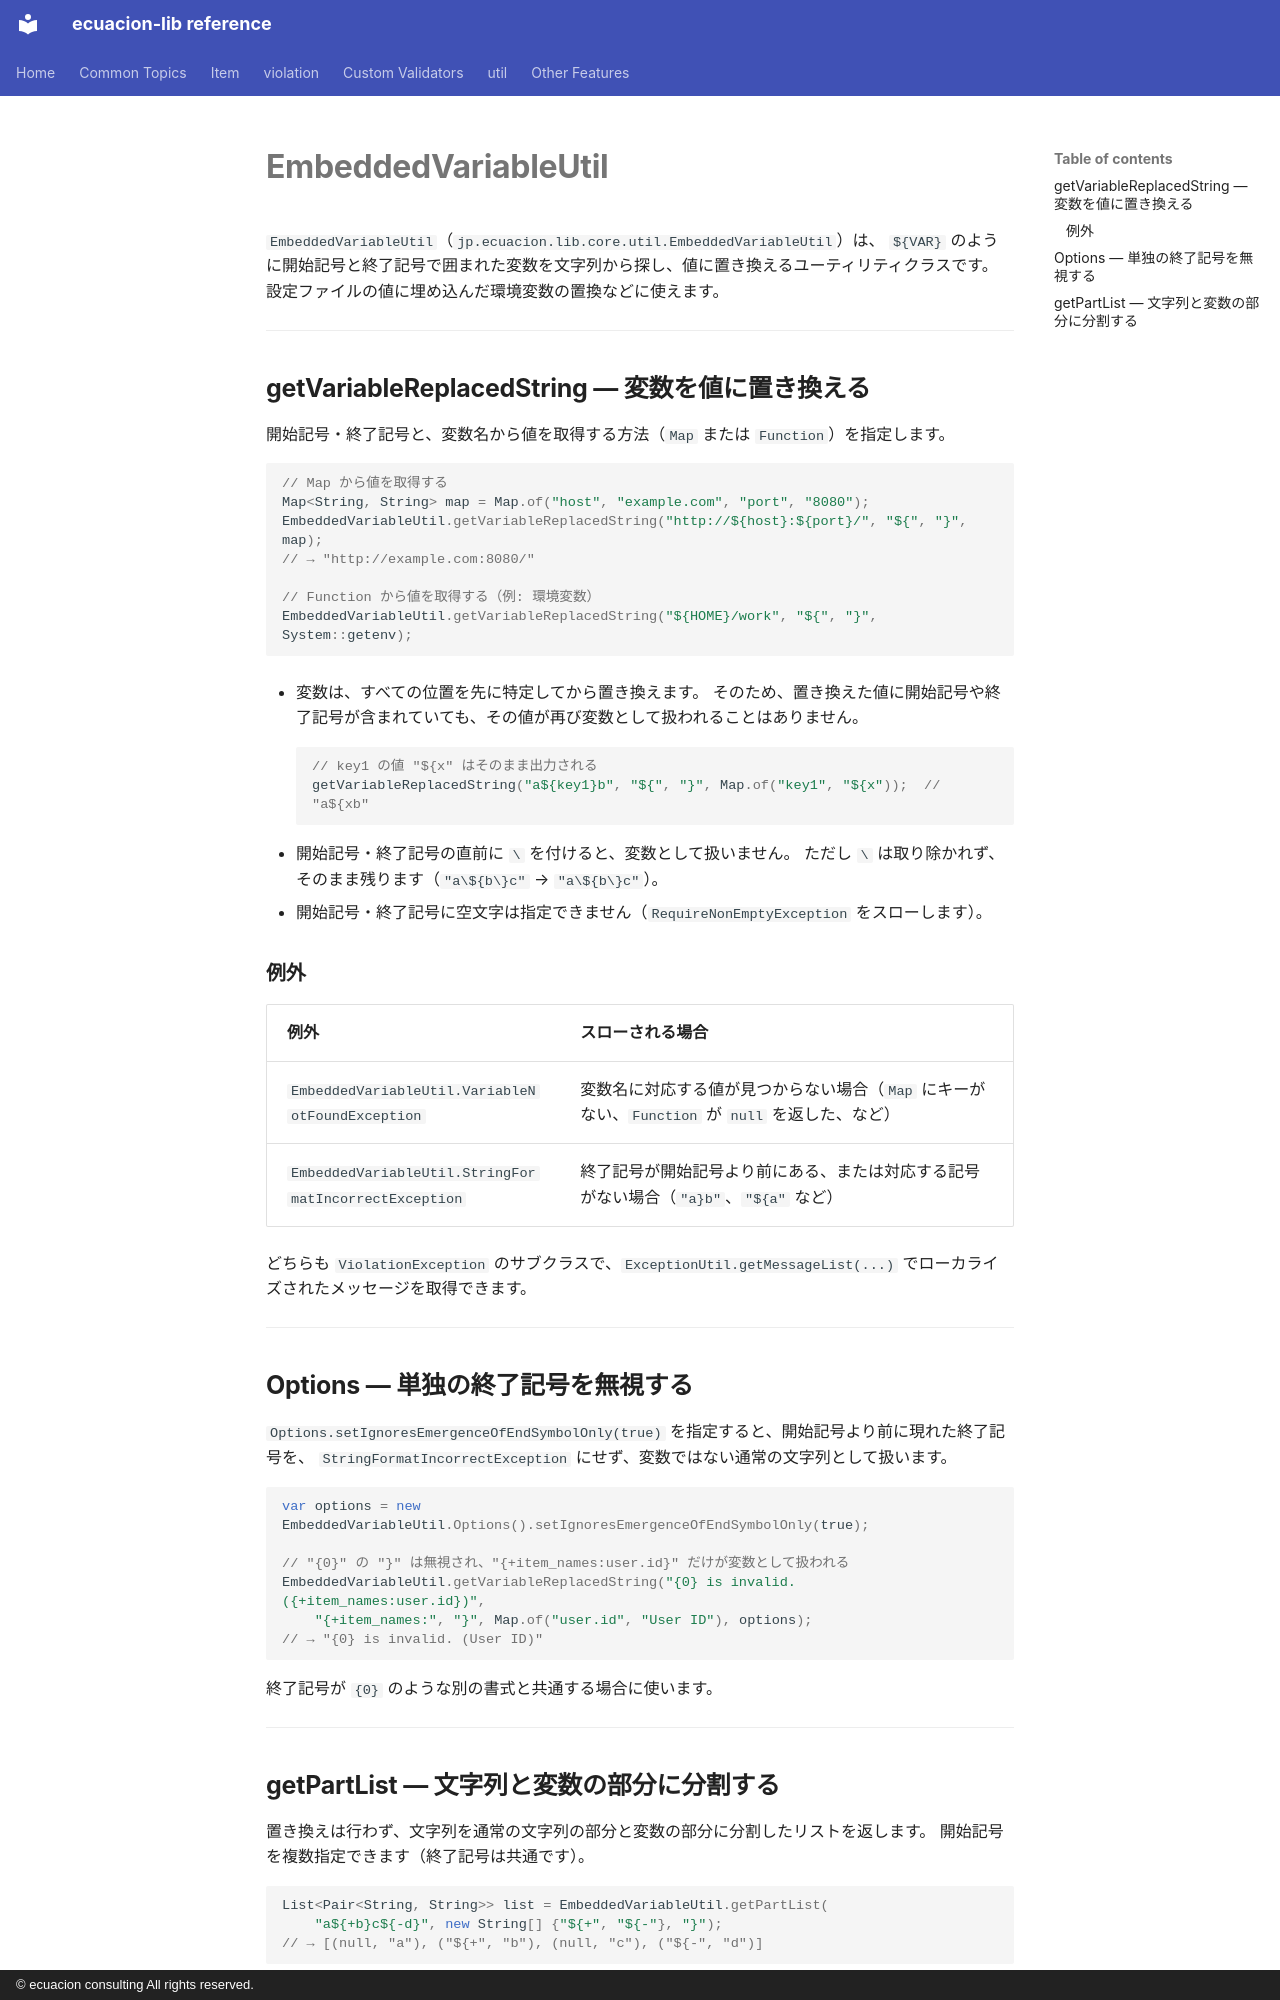

repository: ecuacion-jp/ecuacion-lib · page: util/embedded-variable-util.ja/index.html · generator: mkdocs · copyright: © ecuacion consulting All rights reserved.

# EmbeddedVariableUtil

`EmbeddedVariableUtil`（`jp.ecuacion.lib.core.util.EmbeddedVariableUtil`）は、
`${VAR}` のように開始記号と終了記号で囲まれた変数を文字列から探し、値に置き換えるユーティリティクラスです。
設定ファイルの値に埋め込んだ環境変数の置換などに使えます。

---

## getVariableReplacedString — 変数を値に置き換える

開始記号・終了記号と、変数名から値を取得する方法（`Map` または `Function`）を指定します。

```java
// Map から値を取得する
Map<String, String> map = Map.of("host", "example.com", "port", "8080");
EmbeddedVariableUtil.getVariableReplacedString("http://${host}:${port}/", "${", "}", map);
// → "http://example.com:8080/"

// Function から値を取得する（例: 環境変数）
EmbeddedVariableUtil.getVariableReplacedString("${HOME}/work", "${", "}", System::getenv);
```

- 変数は、すべての位置を先に特定してから置き換えます。
  そのため、置き換えた値に開始記号や終了記号が含まれていても、その値が再び変数として扱われることはありません。

    ```java
    // key1 の値 "${x" はそのまま出力される
    getVariableReplacedString("a${key1}b", "${", "}", Map.of("key1", "${x"));  // "a${xb"
    ```

- 開始記号・終了記号の直前に `\` を付けると、変数として扱いません。
  ただし `\` は取り除かれず、そのまま残ります（`"a\${b\}c"` → `"a\${b\}c"`）。
- 開始記号・終了記号に空文字は指定できません（`RequireNonEmptyException` をスローします）。

### 例外

| 例外 | スローされる場合 |
| --- | --- |
| `EmbeddedVariableUtil.VariableNotFoundException` | 変数名に対応する値が見つからない場合（`Map` にキーがない、`Function` が `null` を返した、など） |
| `EmbeddedVariableUtil.StringFormatIncorrectException` | 終了記号が開始記号より前にある、または対応する記号がない場合（`"a}b"`、`"${a"` など） |

どちらも `ViolationException` のサブクラスで、`ExceptionUtil.getMessageList(...)` でローカライズされたメッセージを取得できます。

---

## Options — 単独の終了記号を無視する

`Options.setIgnoresEmergenceOfEndSymbolOnly(true)` を指定すると、開始記号より前に現れた終了記号を、
`StringFormatIncorrectException` にせず、変数ではない通常の文字列として扱います。

```java
var options = new EmbeddedVariableUtil.Options().setIgnoresEmergenceOfEndSymbolOnly(true);

// "{0}" の "}" は無視され、"{+item_names:user.id}" だけが変数として扱われる
EmbeddedVariableUtil.getVariableReplacedString("{0} is invalid. ({+item_names:user.id})",
    "{+item_names:", "}", Map.of("user.id", "User ID"), options);
// → "{0} is invalid. (User ID)"
```

終了記号が `{0}` のような別の書式と共通する場合に使います。

---
